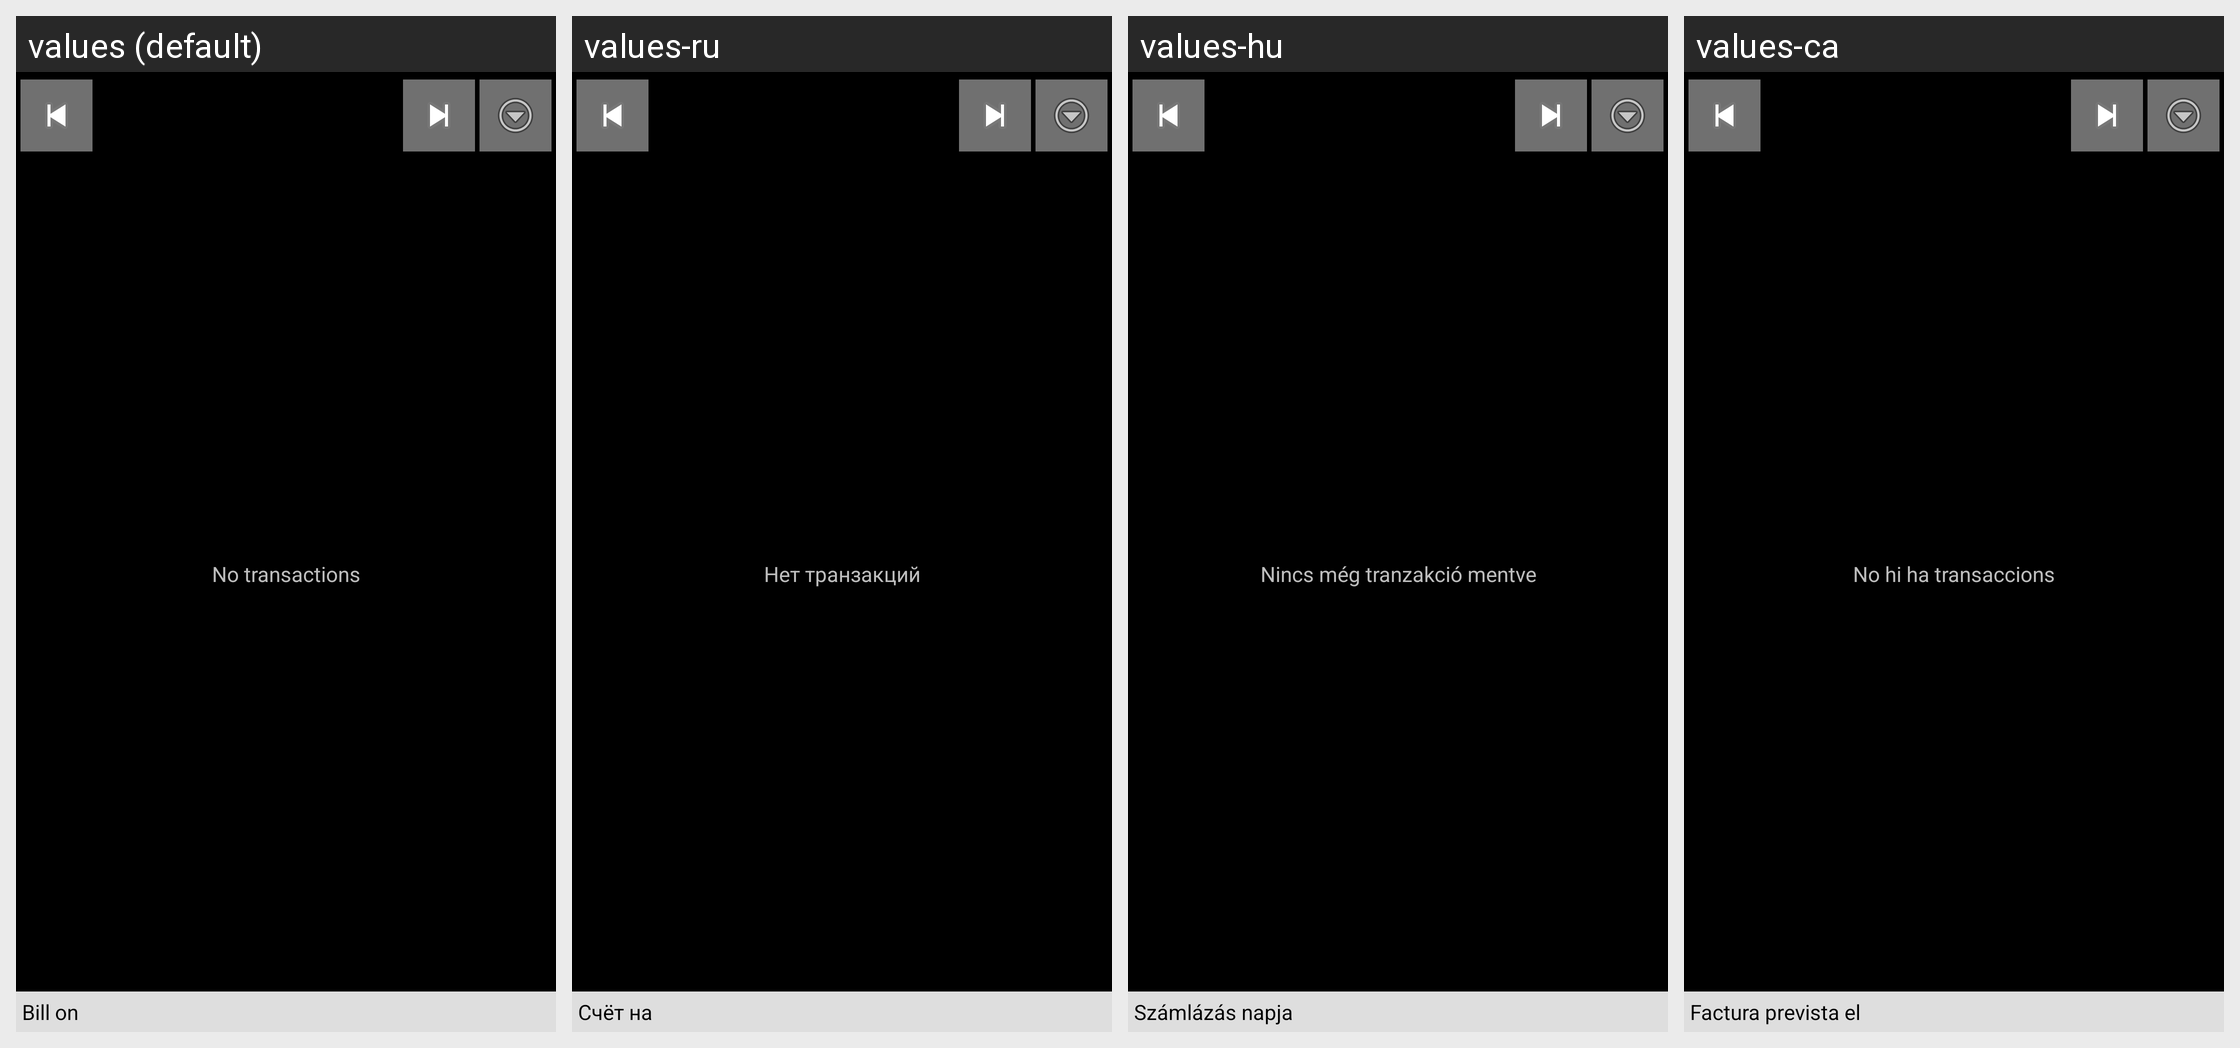

This grid shows one Android layout under several languages. Give, for every string resource on the screen, its name, the default text and each shown locale's text.
Android screen res/layout/monthly_view.xml rendered under 4 locales, left to right: values (default), values-ru, values-hu, values-ca. Device: Nexus 5 (rendered at 1080×1920; each locale shown at half size, 540×960, under a caption strip naming it); theme AppTheme.
Other locales in the repository, not shown: values-cs-rCZ, values-da, values-de, values-es, values-fr, values-it, values-ko, values-no-rNB, values-pl, values-pt-rBR, values-pt-rPT, values-ro, values-sk, values-uk-rUA, values-zh-rCN, values-zh-rTW.
Strings drawn on this screen, with the default value and each locale's value (text and hints the layout hard-codes, and strings that could not be matched under every locale, appear in the picture but are not listed):

no_transactions
  values: No transactions
  values-ru: Нет транзакций
  values-hu: Nincs még tranzakció mentve
  values-ca: No hi ha transaccions

bill_on
  values: Bill on
  values-ru: Счёт на
  values-hu: Számlázás napja
  values-ca: Factura prevista el
